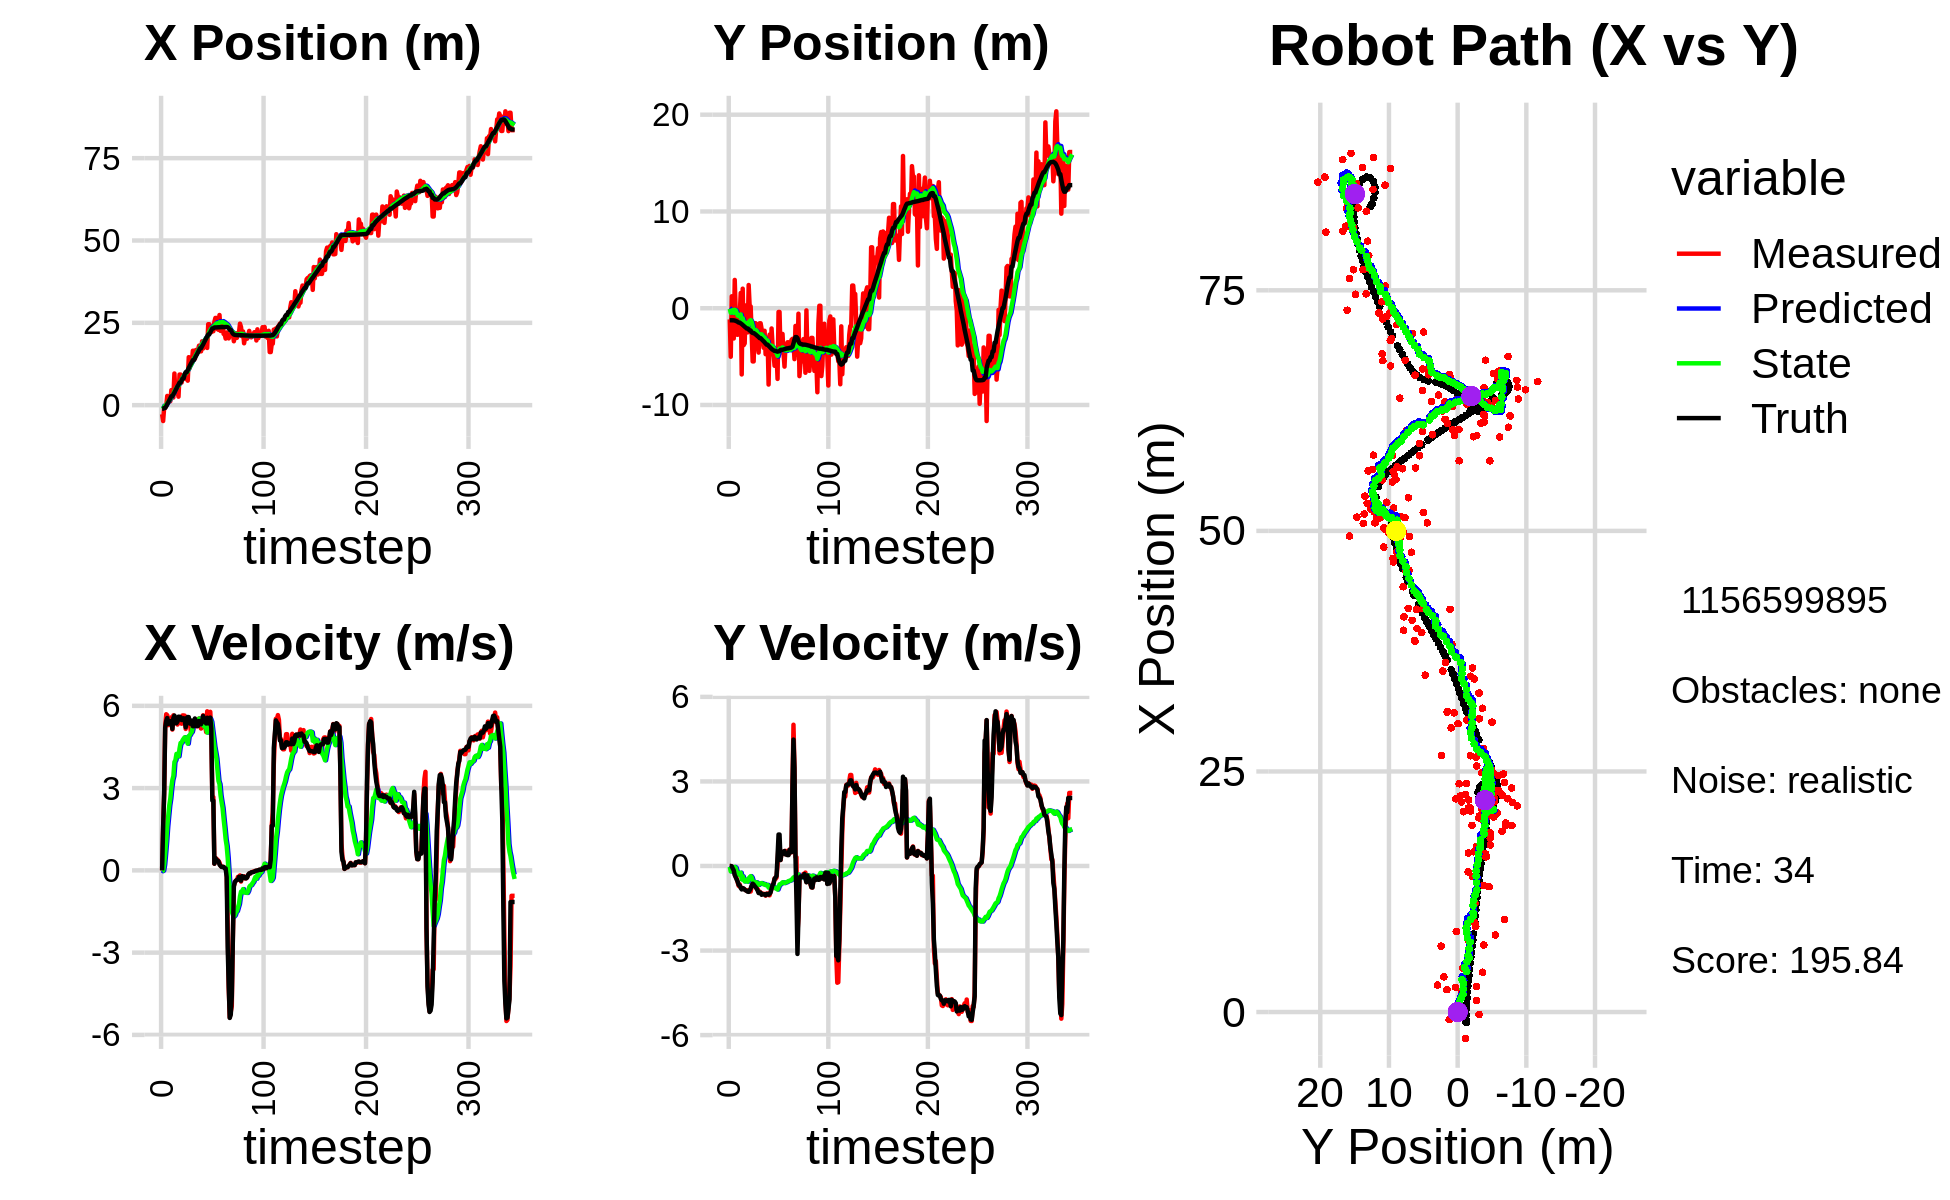

The table this chart was drawn from, first rows:
-1.882571101156900850e+00, 3.284215924208198634e-01, 0.000000000000000000e+00, 0.000000000000000000e+00, 0.000000000000000000e+00, 0.000000000000000000e+00, 0.000000000000000000e+00, 0.000000000000000000e+00, -1.111646454808054435e-01, 2.226345477931116965e-02, 0.000000000000000000e+00, 0.000000000000000000e+00, -1.097130417543984882e+00, -1.246040701565645170e+00, 0.000000000000000000e+00, 0.000000000000000000e+00, 0.000000000000000000e+00, -4.025890666525810957e-04
-2.765941738675493422e+00, -1.156510658716515261e+00, 0.000000000000000000e+00, -0.000000000000000000e+00, -1.111646454808054435e-01, 2.226345477931116965e-02, 0.000000000000000000e+00, 0.000000000000000000e+00, -2.557989202292016984e-01, -6.441259395071882721e-02, -3.105660114442939518e-02, -2.827820782016144882e-02, -1.097130417543984882e+00, -1.246040701565645170e+00, 0.000000000000000000e+00, 0.000000000000000000e+00, 0.000000000000000000e+00, 1.881560165202245116e-04
-4.821073889331064066e+00, -5.014904552026986373e+00, 1.551999952322589360e+00, -5.385912423484247964e-04, -2.589045803436446636e-01, -6.724041473273496827e-02, -3.105660114442939518e-02, -2.827820782016144882e-02, -4.686268305255334998e-01, -4.661665563924357047e-01, -9.560734552195922220e-03, -1.927817097212357333e-01, -1.082546830176243757e+00, -1.246041589266949190e+00, 1.600000000000000089e+00, -1.000000000000000021e-03, 1.600000023841857910e+00, 3.470304363872855902e-04
-7.885628675982887525e-01, 1.231055273507012826e+00, 2.770920992664610338e+00, -2.091279573188882523e-02, -4.695829039807530858e-01, -4.854447273645592920e-01, -9.560734552195922220e-03, -1.927817097212357333e-01, -4.025156976924846308e-01, -3.280877586699553206e-01, 2.092199257909333754e-01, -1.108725737430517611e-01, -8.468023537962224845e-01, -1.246766314564197620e+00, 2.799999999999999822e+00, -1.099999999999999936e-02, 2.799999952316284180e+00, 7.547093089669942856e-03
-7.885628675982887525e-01, 1.231055273507012826e+00, 5.272849592822214326e+00, -3.979544229214012491e-02, -3.815937051133913016e-01, -3.391750160442604800e-01, 2.092199257909333754e-01, -1.108725737430517611e-01, -2.147148514110069628e-01, -1.910815454877391184e-01, 6.282297796469727968e-01, -4.059479834031373691e-02, -8.468023537962224845e-01, -1.246766314564197620e+00, 5.198999999999999844e+00, -8.899999999999999578e-02, 5.199999809265136719e+00, 7.547093089669942856e-03
-2.533405493129757269e-01, -3.130389422268389232e+00, 5.692221940207704556e+00, -1.422769604326988013e-01, -1.518918734463096665e-01, -1.951410253217704949e-01, 6.282297796469727968e-01, -4.059479834031373691e-02, 6.019910195662608876e-02, -4.814769487778489676e-01, 1.068426563038394228e+00, -1.715549108925848998e-01, -3.260809176625921735e-01, -1.254249065893308313e+00, 5.448999999999999844e+00, -1.570000000000000007e-01, 5.452000141143798828e+00, 2.498977445065975189e-02
2.795739055184923050e+00, 2.923439907086626377e+00, 5.657249578110604027e+00, -2.962292672275906313e-01, 1.670417582604655227e-01, -4.986324398671074798e-01, 1.068426563038394228e+00, -1.715549108925848998e-01, 5.438460101593072249e-01, -1.670358145119783533e-01, 1.599818733935878923e+00, -3.296713571901807582e-02, 3.064073329014665448e-01, -1.277118277932479451e+00, 5.554000000000000270e+00, -3.220000000000000084e-01, 5.563000202178955078e+00, 5.231499299407005310e-02
1.997410059428728957e+00, -5.594728087909679459e-01, 5.295626542120537295e+00, -3.765908766902142379e-01, 7.038278835528951616e-01, -1.703325280838801636e-01, 1.599818733935878923e+00, -3.296713571901807582e-02, 9.707349108587685071e-01, -2.250511840989077861e-01, 1.992275920074882301e+00, -6.616454354655919301e-02, 8.382447962550443332e-01, -1.309792527437655618e+00, 5.341999999999999638e+00, -4.020000000000000240e-01, 5.356999874114990234e+00, 7.099404931068420410e-02
2.669291377106370433e+00, -2.731075311392283211e+00, 5.417418549745428358e+00, -4.490777736416495247e-01, 1.169962502866256804e+00, -2.316676384535636957e-01, 1.992275920074882301e+00, -6.616454354655919301e-02, 1.445811712228509238e+00, -5.027835794664139435e-01, 2.372383170411256348e+00, -1.861151722524501118e-01, 1.459266066953882834e+00, -1.357158088596180701e+00, 5.403999999999999915e+00, -4.839999999999999858e-01, 5.426000118255615234e+00, 8.270606398582458496e-02
1.189810037955530975e+00, -2.744849340324814868e+00, 5.521565135252077816e+00, -5.900230170141688157e-01, 1.683050029269634873e+00, -5.213950966916589547e-01, 2.372383170411256348e+00, -1.861151722524501118e-01, 1.820034559476266800e+00, -7.666522877263153291e-01, 2.620028765737354881e+00, -2.917187023793129108e-01, 2.080302596120643166e+00, -1.414390937598172915e+00, 5.440000000000000391e+00, -5.590000000000000524e-01, 5.468999862670898438e+00, 1.064539700746536255e-01
4.563932061189978739e+00, -7.825112812147287933e-01, 5.580269223961336955e+00, -7.079691999726684948e-01, 2.082037436050002466e+00, -7.958241579642466590e-01, 2.620028765737354881e+00, -2.917187023793129108e-01, 2.409686206576572065e+00, -8.118434279899289230e-01, 3.011936058997530807e+00, -3.060936681623124822e-01, 2.703662276691848110e+00, -1.486793623605526138e+00, 5.402999999999999581e+00, -6.730000000000000426e-01, 5.445000171661376953e+00, 1.261958777904510498e-01
4.563932061189978739e+00, -7.825112812147287933e-01, 5.133847875262543603e+00, -6.513316879809721849e-01, 2.710879812476325146e+00, -8.424527948061601990e-01, 3.011936058997530807e+00, -3.060936681623124822e-01, 2.953493704520262941e+00, -8.502366358030067905e-01, 3.296278847267805734e+00, -3.150897113416869511e-01, 2.703662276691848110e+00, -1.486793623605526138e+00, 5.158999999999999808e+00, -6.899999999999999467e-01, 5.204999923706054688e+00, 1.261958777904510498e-01
2.327298582082122813e+00, 1.572397632743515850e+00, 5.652348445860457815e+00, -7.658805409858658875e-01, 3.283121589247043559e+00, -8.817456069371755190e-01, 3.296278847267805734e+00, -3.150897113416869511e-01, 3.349387554956397395e+00, -6.458885551406291503e-01, 3.441604597559045686e+00, -2.375338272022586295e-01, 3.313998580560908902e+00, -1.566481188956823090e+00, 5.549999999999999822e+00, -7.780000000000000249e-01, 5.605000019073486328e+00, 1.438676565885543823e-01
9.610603690781458042e+00, -6.844835864171810336e+00, 5.493652106080088693e+00, -7.958573051971455925e-01, 3.693548014712301875e+00, -6.696419378608550188e-01, 3.441604597559045686e+00, -2.375338272022586295e-01, 4.214566486863636996e+00, -1.328572872071601907e+00, 3.947783220241632307e+00, -4.756337261643893144e-01, 3.833857894337586281e+00, -1.639292345672596296e+00, 5.644000000000000128e+00, -8.319999999999999618e-01, 5.704999923706054688e+00, 1.438676565885543823e-01
3.655775607321394727e+00, 2.019752455969034965e+00, 5.476628732307484704e+00, -8.085983159275069720e-01, 4.609344808887800404e+00, -1.376136244688040744e+00, 3.947783220241632307e+00, -4.756337261643893144e-01, 4.629360328186948870e+00, -1.038054965244277206e+00, 4.020832195656005581e+00, -3.652741499407367032e-01, 4.467479109794052938e+00, -1.732307003054173622e+00, 5.368000000000000327e+00, -7.840000000000000302e-01, 5.425000190734863281e+00, 1.465862393379211426e-01
6.966417909074879233e+00, -3.817437456632584603e+00, 5.409284719457729373e+00, -8.059766260478199440e-01, 5.031443547752549428e+00, -1.074582380238350954e+00, 4.020832195656005581e+00, -3.652741499407367032e-01, 5.243574736561704697e+00, -1.372763922689559823e+00, 4.245451884890308669e+00, -4.691366471914104608e-01, 5.078940749321560588e+00, -1.822057413222977651e+00, 5.365999999999999659e+00, -8.010000000000000453e-01, 5.425000190734863281e+00, 1.479105800390243530e-01
4.138441324769686069e+00, -3.630880998695698469e+00, 5.318093777014139434e+00, -8.269233642800748463e-01, 5.668119925050735475e+00, -1.419677587408700870e+00, 4.245451884890308669e+00, -4.691366471914104608e-01, 5.622049647287570728e+00, -1.659283128613476377e+00, 4.246611718737415941e+00, -5.502595191678887332e-01, 5.700808883121124104e+00, -1.917009877260696493e+00, 5.423000000000000043e+00, -8.419999999999999707e-01, 5.487999916076660156e+00, 1.542571485042572021e-01
2.568991065615501501e+00, 2.870472800591801210e-01, 5.575060310243097561e+00, -8.599890773328391358e-01, 6.046710819161312145e+00, -1.714309080530265206e+00, 4.246611718737415941e+00, -5.502595191678887332e-01, 5.878929590555089568e+00, -1.519537029042291820e+00, 4.157402821233430856e+00, -4.923882563330679862e-01, 6.210767150017802329e+00, -1.996089087709181698e+00, 5.604000000000000092e+00, -8.629999999999999893e-01, 5.670000076293945312e+00, 1.530501246452331543e-01
9.295400738756555370e+00, -2.498739646878072040e+00, 5.520808822669192040e+00, -8.831488205918982537e-01, 6.294669872678432476e+00, -1.568775854675598547e+00, 4.157402821233430856e+00, -4.923882563330679862e-01, 6.580871455200511200e+00, -1.676596481740324940e+00, 4.439451302823155920e+00, -5.291982706198339326e-01, 6.851247191853633289e+00, -2.095941529661374148e+00, 5.600999999999999979e+00, -8.820000000000000062e-01, 5.474999904632568359e+00, 1.586233675479888916e-01
9.295400738756555370e+00, -2.498739646878072040e+00, 5.387503431148124911e+00, -8.618243184977554261e-01, 7.024816585482827058e+00, -1.729516308802308444e+00, 4.439451302823155920e+00, -5.291982706198339326e-01, 7.236894726695582314e+00, -1.818484295161659769e+00, 4.645862934751598949e+00, -5.588282672451763133e-01, 6.851247191853633289e+00, -2.095941529661374148e+00, 5.586000000000000298e+00, -9.120000000000000329e-01, 5.659999847412109375e+00, 1.641201674938201904e-01
6.848927974888814774e+00, 2.396916760365519483e+00, 5.347168760618661310e+00, -8.855433769670828514e-01, 7.701481020170742653e+00, -1.874367121886177490e+00, 4.645862934751598949e+00, -5.588282672451763133e-01, 7.681116230623185714e+00, -1.450259639764062802e+00, 4.654241901140943050e+00, -4.377482533787342422e-01, 7.482846617741875761e+00, -2.198522197345541329e+00, 5.482999999999999652e+00, -9.170000000000000373e-01, 5.559000015258789062e+00, 1.641201674938201904e-01
8.380328715391254235e+00, 1.917731304087646749e-01, 5.649888733550099573e+00, -9.055620881399147892e-01, 8.146540420737279575e+00, -1.494034465101936160e+00, 4.654241901140943050e+00, -4.377482533787342422e-01, 8.218761391993961496e+00, -1.337235393510781023e+00, 4.748241013533926136e+00, -3.967471465265103303e-01, 8.116935134420593556e+00, -2.304488943423367076e+00, 5.535999999999999588e+00, -8.629999999999999893e-01, 5.603000164031982422e+00, 1.589279025793075562e-01
8.380328715391254235e+00, 1.917731304087646749e-01, 5.649888733550099573e+00, -9.055620881399147892e-01, 8.693585493347354642e+00, -1.376910108163432067e+00, 4.748241013533926136e+00, -3.967471465265103303e-01, 8.722137817928457437e+00, -1.233307300639409076e+00, 4.803383916651212893e+00, -3.605031160294438486e-01, 8.116935134420593556e+00, -2.304488943423367076e+00, 5.546000000000000263e+00, -7.940000000000000391e-01, 5.603000164031982422e+00, 1.589279025793075562e-01
8.881258666798844459e+00, -2.628605009825510042e+00, 5.641913015939350906e+00, -7.226090371438596005e-01, 9.202476209593578815e+00, -1.269357612242353550e+00, 4.803383916651212893e+00, -3.605031160294438486e-01, 9.226894820290906907e+00, -1.416620241288999438e+00, 4.852902873159684383e+00, -4.034820094057430251e-01, 9.394479155667852410e+00, -2.483519003854336660e+00, 5.472999999999999865e+00, -6.959999999999999520e-01, 5.625999927520751953e+00, 1.273851990699768066e-01
8.011296392200494054e+00, -5.498548911251349480e+00, 5.157373677077028873e+00, -6.241182087991801186e-01, 9.712185107606876144e+00, -1.456968442229573668e+00, 4.852902873159684383e+00, -4.034820094057430251e-01, 9.609784684198134030e+00, -1.869005514956859404e+00, 4.780687724924703730e+00, -5.156334620684854819e-01, 1.001294839400188330e+01, -2.560950445284455146e+00, 5.216999999999999638e+00, -6.270000000000000018e-01, 5.254000186920166016e+00, 1.204291358590126038e-01
8.011296392200494054e+00, -5.498548911251349480e+00, 5.548520055721320787e+00, -6.714526841548844605e-01, 1.008785345669060440e+01, -1.920568861163707952e+00, 4.780687724924703730e+00, -5.156334620684854819e-01, 9.984946576337929258e+00, -2.283059161015973615e+00, 4.724511814065149196e+00, -6.121210931463533234e-01, 1.001294839400188330e+01, -2.560950445284455146e+00, 5.556000000000000050e+00, -6.590000000000000302e-01, 5.594999790191650391e+00, 1.204291358590126038e-01
7.433004498821146555e+00, -1.542745994532844556e+00, 5.538379104088436478e+00, -6.636577924038128407e-01, 1.045739775774444347e+01, -2.344271270330609003e+00, 4.724511814065149196e+00, -6.121210931463533234e-01, 1.029041340187229636e+01, -2.265629256635968147e+00, 4.618099680875404012e+00, -5.921243134591657187e-01, 1.063126122988648881e+01, -2.634792374615332555e+00, 5.592999999999999972e+00, -7.099999999999999645e-01, 5.638000011444091797e+00, 1.192602366209030151e-01
1.456950891086611044e+01, -1.548016713262260202e+00, 5.456363358839957378e+00, -7.225766076520644399e-01, 1.075222336995983596e+01, -2.324841687981884508e+00, 4.618099680875404012e+00, -5.921243134591657187e-01, 1.106737739506647422e+01, -2.250918899456679778e+00, 4.902980869587433510e+00, -5.741579424119608310e-01, 1.127293717897736514e+01, -2.714540051320394554e+00, 5.588000000000000078e+00, -7.520000000000000018e-01, 5.638000011444091797e+00, 1.316621452569961548e-01
1.130162900703060380e+01, -2.517848359500903577e+00, 5.405322697847565472e+00, -7.986144198971456554e-01, 1.155767548202521766e+01, -2.308334693697875917e+00, 4.902980869587433510e+00, -5.741579424119608310e-01, 1.156776290294962983e+01, -2.334854652774985606e+00, 4.928949462043825669e+00, -5.820956046064520439e-01, 1.191199243102117400e+01, -2.803179907042887997e+00, 5.352999999999999758e+00, -8.020000000000000462e-01, 5.413000106811523438e+00, 1.466847509145736694e-01
1.316665744856365272e+01, -3.746180521263629881e+00, 5.064743168841533638e+00, -8.156456386426975680e-01, 1.206065784915401196e+01, -2.393064213235630788e+00, 4.928949462043825669e+00, -5.820956046064520439e-01, 1.214599693591246066e+01, -2.532819700598281099e+00, 5.002834493692897233e+00, -6.177075295542097111e-01, 1.252977120949221401e+01, -2.897767828646491406e+00, 5.347000000000000419e+00, -8.709999999999999964e-01, 5.418000221252441406e+00, 1.596728712320327759e-01
1.302948873703906152e+01, -4.585612224618137667e+00, 5.340158292316154132e+00, -9.210168431743825934e-01, 1.264628038528175047e+01, -2.594590453553701881e+00, 5.002834493692897233e+00, -6.177075295542097111e-01, 1.269207267506529924e+01, -2.798533335928399257e+00, 5.051852652581567682e+00, -6.686025973031967107e-01, 1.304105699068884050e+01, -2.982310341128465936e+00, 5.463000000000000078e+00, -9.599999999999999645e-01, 5.418000221252441406e+00, 1.707897484302520752e-01
1.652541601716623632e+01, -1.557498262538430600e+00, 5.061421147300880108e+00, -9.067425266488330360e-01, 1.319725794032345689e+01, -2.865393595658718873e+00, 5.051852652581567682e+00, -6.686025973031967107e-01, 1.343178740313807928e+01, -2.742380359497499587e+00, 5.241968021555263313e+00, -6.406300026284356131e-01, 1.366468560766947071e+01, -3.091993974090481156e+00, 5.256000000000000227e+00, -9.379999999999999449e-01, 5.339000225067138672e+00, 1.772673726081848145e-01
1.652541601716623632e+01, -1.557498262538430600e+00, 5.365578897478457954e+00, -9.612317222461829180e-01, 1.395598420529360517e+01, -2.806443359760343093e+00, 5.241968021555263313e+00, -6.406300026284356131e-01, 1.414354945156091148e+01, -2.691396915150699343e+00, 5.398113496420663182e+00, -6.153434877160145478e-01, 1.366468560766947071e+01, -3.091993974090481156e+00, 5.254999999999999893e+00, -9.439999999999999503e-01, 5.455999851226806641e+00, 1.772673726081848145e-01
1.407119391920813456e+01, -2.147635625901097356e+00, 5.326337667305087287e+00, -9.703213001871501264e-01, 1.468336080120297815e+01, -2.752931263922300698e+00, 5.398113496420663182e+00, -6.153434877160145478e-01, 1.463630754915288712e+01, -2.701891322514382132e+00, 5.357498266170289014e+00, -6.053381944103739531e-01, 1.427439057863289129e+01, -3.201662228856725356e+00, 5.538000000000000256e+00, -1.022000000000000020e+00, 5.631999969482421875e+00, 1.801981031894683838e-01
1.674218964652774133e+01, -3.376119968912330016e+00, 5.311745397371982591e+00, -9.833434281652067011e-01, 1.517205737576991531e+01, -2.762425141955419328e+00, 5.357498266170289014e+00, -6.053381944103739531e-01, 1.527990568264686466e+01, -2.830994374812111580e+00, 5.443125683949183724e+00, -6.227800113793764414e-01, 1.490432679683214268e+01, -3.317866013663663072e+00, 5.432999999999999829e+00, -1.004000000000000004e+00, 5.525000095367431641e+00, 1.830538213253021240e-01
1.640156620755588790e+01, -4.087354109848245542e+00, 5.253665284660950618e+00, -9.838820223467645842e-01, 1.582421825104178303e+01, -2.893272375950049380e+00, 5.443125683949183724e+00, -6.227800113793764414e-01, 1.585423265606766563e+01, -3.017738092166996733e+00, 5.460682845512083716e+00, -6.524381335721339825e-01, 1.542655122280005031e+01, -3.414641783829536426e+00, 5.261999999999999567e+00, -1.008999999999999897e+00, 5.357999801635742188e+00, 1.851309239864349365e-01
1.665305334334322751e+01, -2.334226296570900860e+00, 5.337691166699769951e+00, -1.013184564774241680e+00, 1.640030094061887311e+01, -3.082981905524210031e+00, 5.460682845512083716e+00, -6.524381335721339825e-01, 1.641120426323681158e+01, -3.018149476984652857e+00, 5.465137580124157957e+00, -6.397298797896781020e-01, 1.603696000596835347e+01, -3.530886815690512659e+00, 5.264000000000000234e+00, -1.000999999999999890e+00, 5.357999801635742188e+00, 1.875853240489959717e-01
1.806125223647453737e+01, -4.751985358330523823e+00, 5.536702770023472553e+00, -1.053290178148643230e+00, 1.695771802124922800e+01, -3.082122464963620523e+00, 5.465137580124157957e+00, -6.397298797896781020e-01, 1.703931348099616372e+01, -3.253105806672461409e+00, 5.533684042707044171e+00, -6.790290874299770296e-01, 1.666110932880896200e+01, -3.648756907721186771e+00, 5.447000000000000064e+00, -1.036000000000000032e+00, 5.545000076293945312e+00, 1.879914551973342896e-01
1.633361029673698539e+01, -3.030236827283240064e+00, 5.277842612096353747e+00, -9.796946920222922017e-01, 1.759268188526686671e+01, -3.321008715415459278e+00, 5.533684042707044171e+00, -6.790290874299770296e-01, 1.748985706963922482e+01, -3.299306156528310385e+00, 5.441423078603286001e+00, -6.756571284388135368e-01, 1.728472650115034170e+01, -3.766418860970560001e+00, 5.330000000000000071e+00, -9.899999999999999911e-01, 5.421000003814697266e+00, 1.835351288318634033e-01
1.633361029673698539e+01, -3.030236827283240064e+00, 5.170689265111435340e+00, -9.760212123056518640e-01, 1.803399937749955484e+01, -3.366871869372191739e+00, 5.441423078603286001e+00, -6.756571284388135368e-01, 1.789930984858113305e+01, -3.340701334560894686e+00, 5.322857726368593667e+00, -6.713534357579323819e-01, 1.728472650115034170e+01, -3.766418860970560001e+00, 5.328999999999999737e+00, -9.969999999999999973e-01, 5.421000003814697266e+00, 1.865652352571487427e-01
1.938160562532846143e+01, -7.890009568245704763e+00, 5.466466166563164641e+00, -1.031852169287497123e+00, 1.843159562121799411e+01, -3.407836678136687780e+00, 5.322857726368593667e+00, -6.713534357579323819e-01, 1.850641961670132929e+01, -3.847430597830839183e+00, 5.388482892362599586e+00, -7.658656299654000854e-01, 1.790786874303551102e+01, -3.882986234515022339e+00, 5.423000000000000043e+00, -1.018000000000000016e+00, 5.518000125885009766e+00, 1.819217652082443237e-01
1.719719123898615010e+01, -2.726382897711910225e+00, 5.654129058230133786e+00, -1.040108853074531936e+00, 1.904526790593758889e+01, -3.924017160827379058e+00, 5.388482892362599586e+00, -7.658656299654000854e-01, 1.893014790322632379e+01, -3.814433009588285017e+00, 5.304795309078891741e+00, -7.440635949482221623e-01, 1.843465554787381677e+01, -3.982098267584242457e+00, 5.631000000000000227e+00, -9.849999999999999867e-01, 5.716000080108642578e+00, 1.819217652082443237e-01
1.859577009141348825e+01, -4.776623236282733664e+00, 5.260737238816514783e+00, -9.108057462467796794e-01, 1.946062743413421359e+01, -3.888839369083107123e+00, 5.304795309078891741e+00, -7.440635949482221623e-01, 1.939735079139246210e+01, -3.977481667345950989e+00, 5.252046275232236106e+00, -7.631062223896942776e-01, 1.907434976126891613e+01, -4.095999883170429179e+00, 5.418999999999999595e+00, -9.370000000000000551e-01, 5.499000072479248047e+00, 1.714332997798919678e-01
1.939558255694905853e+01, -2.093116926224685148e+00, 5.263285312871090582e+00, -8.017496218456777735e-01, 1.992255541891568527e+01, -4.053792289584920105e+00, 5.252046275232236106e+00, -7.631062223896942776e-01, 1.988612666092809533e+01, -3.866623425616563470e+00, 5.222978353303886045e+00, -7.248593562473256702e-01, 1.970159280312185501e+01, -4.201225922739481256e+00, 5.432000000000000384e+00, -7.990000000000000435e-01, 5.489999771118164062e+00, 1.511666625738143921e-01
1.977850675660155488e+01, -3.844475434340529407e+00, 5.041424207106264710e+00, -6.565813649886801384e-01, 2.040842449625848332e+01, -3.939109361241296181e+00, 5.222978353303886045e+00, -7.248593562473256702e-01, 2.035399023290726461e+01, -3.928699158516263612e+00, 5.172498822602374702e+00, -7.224756208296309046e-01, 2.032593953613566029e+01, -4.289591477464957947e+00, 5.355000000000000426e+00, -6.770000000000000462e-01, 5.397999763488769531e+00, 1.295083314180374146e-01
1.737135183881683531e+01, -4.757801966777101654e+00, 5.799900300219106519e+00, -6.205220734403824601e-01, 2.087124011516750244e+01, -4.000946720599226403e+00, 5.172498822602374702e+00, -7.224756208296309046e-01, 2.066016692313392866e+01, -4.071248356230768195e+00, 5.024046618693988719e+00, -7.362423182690015500e-01, 2.084240472370341735e+01, -4.352299855744788282e+00, 5.565000000000000391e+00, -6.229999999999999982e-01, 5.599999904632568359e+00, 1.065829694271087646e-01
2.457721912864252900e+01, -5.947980808009774023e+00, 5.300744777285241405e+00, -4.402991376979650262e-01, 2.116257158500332736e+01, -4.144872588057668672e+00, 5.024046618693988719e+00, -7.362423182690015500e-01, 2.141813943546262067e+01, -4.311100185165433807e+00, 5.240600740533045254e+00, -7.683101887398142704e-01, 2.147432935298108347e+01, -4.412809299548247743e+00, 5.357999999999999652e+00, -4.590000000000000191e-01, 5.376999855041503906e+00, 8.287338912487030029e-02
2.457721912864252900e+01, -5.947980808009774023e+00, 5.564835630321509186e+00, -4.622354843343976505e-01, 2.194219950951592679e+01, -4.387931204039415611e+00, 5.240600740533045254e+00, -7.683101887398142704e-01, 2.214559894222205472e+01, -4.530610456352362370e+00, 5.416644766619612028e+00, -7.954181795994081927e-01, 2.147432935298108347e+01, -4.412809299548247743e+00, 5.551999999999999602e+00, -4.079999999999999738e-01, 5.566999912261962891e+00, 7.074927538633346558e-02
2.398211061967477420e+01, -4.675209165983336135e+00, 5.780502804486489232e+00, -4.096501087155534071e-01, 2.268726341888401521e+01, -4.610152274312302900e+00, 5.416644766619612028e+00, -7.954181795994081927e-01, 2.279863541511798175e+01, -4.608999592090991193e+00, 5.519656207268203829e+00, -7.937658660232184138e-01, 2.210080754796914704e+01, -4.461944029995624561e+00, 5.570999999999999730e+00, -3.539999999999999813e-01, 5.581999778747558594e+00, 7.074927538633346558e-02
2.216426473885124082e+01, -7.305734322902745603e+00, 5.071768927506311364e+00, 4.841711325040375796e-02, 2.335060103584480373e+01, -4.688376178693313356e+00, 5.519656207268203829e+00, -7.937658660232184138e-01, 2.324216702236708798e+01, -4.921023201883602205e+00, 5.416036481135011016e+00, -8.360508390547498614e-01, 2.274084603862688070e+01, -4.494480775086393542e+00, 5.169999999999999929e+00, 3.479999999999999760e-01, 5.182000160217285156e+00, -9.546105749905109406e-03
2.244542163678876889e+01, -3.882002095980968126e-01, 2.671076272538360996e+00, 7.777376852815897079e-01, 2.378377067048058890e+01, -5.004628285789077147e+00, 5.416036481135011016e+00, -8.360508390547498614e-01, 2.353637054708362442e+01, -4.536768121890732530e+00, 5.118417292713733247e+00, -7.396895622105775780e-01, 2.329857194444436885e+01, -4.442438529124101976e+00, 2.548000000000000043e+00, 1.116000000000000103e+00, 2.782000064849853516e+00, -2.833364605903625488e-01
2.244542163678876889e+01, -3.882002095980968126e-01, 2.671076272538360996e+00, 7.777376852815897079e-01, 2.404821227635499881e+01, -4.610737078111790233e+00, 5.118417292713733247e+00, -7.396895622105775780e-01, 2.379883710498738836e+01, -4.182799049677830894e+00, 4.829771113996079279e+00, -6.520471934721443485e-01, 2.329857194444436885e+01, -4.442438529124101976e+00, 2.548000000000000043e+00, 1.116000000000000103e+00, 2.782000064849853516e+00, -2.833364605903625488e-01
2.529085004332800679e+01, -4.577763783054536795e+00, 2.431532134440715365e-01, 2.110936114518424944e-01, 2.428181421638699788e+01, -4.248003769025045173e+00, 4.829771113996079279e+00, -6.520471934721443485e-01, 2.409663622568771046e+01, -4.263346279450996867e+00, 4.517065290664115551e+00, -6.519380119927465911e-01, 2.358770215574045892e+01, -4.306644128936484073e+00, 2.439999999999999947e-01, 2.119999999999999940e-01, 3.230000138282775879e-01, -7.149375081062316895e-01
2.648713052305385673e+01, -2.658084558209591997e+00, 4.570213530593980611e-01, 4.565605311237789232e-01, 2.454834275475412042e+01, -4.328540080650271626e+00, 4.517065290664115551e+00, -6.519380119927465911e-01, 2.445795002721559186e+01, -4.150564302061812150e+00, 4.299733424084092981e+00, -6.143240610124748313e-01, 2.359997785095998424e+01, -4.295238898583525256e+00, 4.490000000000000102e-01, 4.480000000000000093e-01, 6.349999904632568359e-01, -7.848937511444091797e-01
2.648713052305385673e+01, -2.658084558209591997e+00, 4.230630849111957636e-01, 4.226365036401616981e-01, 2.488792336962400142e+01, -4.211996708163059822e+00, 4.299733424084092981e+00, -6.143240610124748313e-01, 2.478389186623997986e+01, -4.046647826035081330e+00, 4.077882193932401478e+00, -5.795845445077001390e-01, 2.359997785095998424e+01, -4.295238898583525256e+00, 3.800000000000000044e-01, 4.309999999999999942e-01, 5.740000009536743164e-01, -9.029782414436340332e-01
2.307923579271843906e+01, -4.655517743449597567e+00, 3.907620586431991283e-01, 4.954452454706725906e-01, 2.519168008563321948e+01, -4.104606280485850966e+00, 4.077882193932401478e+00, -5.795845445077001390e-01, 2.483723338927916302e+01, -4.137243271896938523e+00, 3.660205312964667002e+00, -5.820313047027235731e-01, 2.362971723085544795e+01, -4.262483285948317935e+00, 3.599999999999999867e-01, 5.110000000000000098e-01, 6.250000000000000000e-01, -9.029782414436340332e-01
2.287330567840745843e+01, -6.035462187649808463e+00, 3.446544033058808187e-01, 5.285587195538763439e-01, 2.520325392057563008e+01, -4.195446402367211114e+00, 3.660205312964667002e+00, -5.820313047027235731e-01, 2.485426227117409681e+01, -4.348891059954961946e+00, 3.260138989464032910e+00, -6.068649775168547533e-01, 2.365149724490593641e+01, -4.232657836857508293e+00, 3.320000000000000173e-01, 5.300000000000000266e-01, 6.250000000000000000e-01, -9.929711222648620605e-01
2.736974489758116036e+01, -3.750709639312841404e+00, 2.856220575887498669e-01, 5.367345865933886850e-01, 2.518027617012050001e+01, -4.409577557706647610e+00, 3.260138989464032910e+00, -6.068649775168547533e-01, 2.516813073503720943e+01, -4.327381676320827708e+00, 3.144657449534300042e+00, -5.878021299728590776e-01, 2.366884934947319863e+01, -4.203947947502578941e+00, 2.109999999999999931e-01, 4.089999999999999747e-01, 6.269999742507934570e-01, -1.081762552261352539e+00
2.254516267844720900e+01, -4.196705215854231064e+00, 1.686356683867743511e-01, 4.064012909055068068e-01, 2.548259647999064015e+01, -4.386161889318113793e+00, 3.144657449534300042e+00, -5.878021299728590776e-01, 2.510984748617098461e+01, -4.350886859232264925e+00, 2.737433937336990031e+00, -5.779963287049145748e-01, 2.368624246176423043e+01, -4.167630360918937349e+00, 1.640000000000000069e-01, 4.089999999999999747e-01, 4.399999976158142090e-01, -1.177469968795776367e+00
2.487471950116886532e+01, -3.520640241289519690e+00, 1.346885231059305743e-01, 3.999287362730798434e-01, 2.538359087990468410e+01, -4.408686492102756205e+00, 2.737433937336990031e+00, -5.779963287049145748e-01, 2.520246139431773358e+01, -4.308246566062641669e+00, 2.498468348493354085e+00, -5.563505577290307480e-01, 2.369500195987822977e+01, -4.144660638058484281e+00, 1.250000000000000000e-01, 3.850000000000000089e-01, 4.050000011920928955e-01, -1.245945811271667480e+00
2.487471950116886532e+01, -3.520640241289519690e+00, 1.346885231059305743e-01, 3.999287362730798434e-01, 2.545230822916706970e+01, -4.363881621835544955e+00, 2.498468348493354085e+00, -5.563505577290307480e-01, 2.527969124753540342e+01, -4.268195694532172624e+00, 2.274876612041128787e+00, -5.357557917442175022e-01, 2.369500195987822977e+01, -4.144660638058484281e+00, 1.250000000000000000e-01, 3.850000000000000089e-01, 4.050000011920928955e-01, -1.245945811271667480e+00
... 285 more rows
